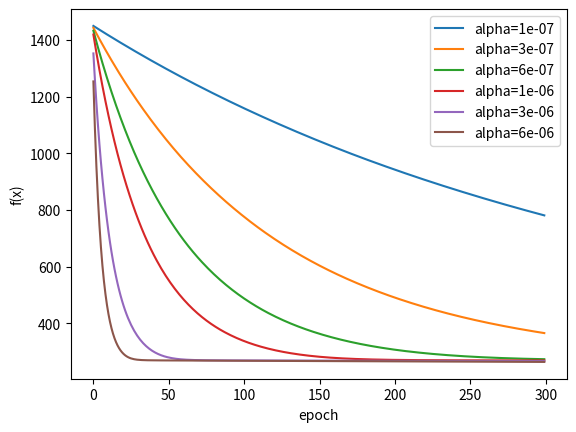

The matplotlib source for this figure: (Note: this script raises an exception after producing the figure.)
import numpy as np
import matplotlib.pyplot as plt

def generate_data(m=1000, n=100, density=0.4):
    "Generates data matrix X and observations Y."
    np.random.seed(1)
    x_star = np.random.random((m,1))
    idxs = np.random.choice(range(m), int((1-density)*m), replace=False)
    for idx in idxs:
        x_star[idx] = 0
    A = np.random.random((n, m))
    b = A.dot(x_star)
    return x_star, A, b


m, n, density = 1000, 100, 0.2
mu = 1
x_star, A, b = generate_data(m, n, density)
my_x = np.random.random((m, 1))


def f(A, x1, x2, b, mu):
    """
    对于临近梯度下降法，x1=x2，对于ADMM，将目标问题拆分为两部分
    """
    return 0.5 * np.linalg.norm(np.dot(A, x1) - b, ord=2) + mu * np.linalg.norm(x2, ord=1)


def get_gradient(A, x, b):
    return np.dot(A.transpose(), np.dot(A, x) - b)


def get_prox(learning_rate, x, mu):
    maxPart = np.abs(x) - learning_rate * mu
    
    for i in range(len(maxPart)):
        maxPart[i] = 0 if maxPart[i] <= 0 else maxPart[i]
    
    return np.sign(x) * maxPart


def step_proximal(A, x, b, mu, learning_rate):
    return get_prox(learning_rate, x - learning_rate * get_gradient(A, x, b), mu)


def step_admm(A, x1, x2, b, mu, beta, lamb, rho):
    size = np.shape(A)[1]
    newX1 = np.dot(np.linalg.inv(np.dot(A.transpose(), A) + beta * np.identity(size)), np.dot(A.transpose(), b) + beta * x2 - lamb)
    newX2 = get_prox(mu/beta, newX1+1/beta*lamb, mu)
    newLamb = lamb + rho * beta * (newX1 - newX2)

    return newX1, newX2, newLamb

def proximal_gradient_descent(A, x, b, mu, learning_rate):
    delta = 1e10
    epoch = 0
    iterationList = []
    deltaList = []

    while delta > 1e-04 and epoch < 300:
        newX = step_proximal(A, x, b, mu, learning_rate)
        delta = np.abs(f(A, newX, newX, b, mu))
        iterationList.append(epoch)
        deltaList.append(delta)
        x = newX
        epoch += 1
    
    curve, = plt.plot(iterationList, deltaList, '-')
    return curve


def admm(A, x, b, mu, beta, lamb, rho):
    x1 = x
    x2 = x
    lamb = lamb * np.ones((np.shape(A)[1], 1))
    delta = 1e10
    epoch = 0
    iterationList = []
    deltaList = []

    while delta > 1e-04 and epoch < 50:
        newX1, newX2, newLamb = step_admm(A, x1, x2, b, mu, beta, lamb, rho)
        delta = np.abs(f(A, newX1, newX2, b, mu))
        iterationList.append(epoch)
        deltaList.append(delta)
        x1 = newX1
        x2 = newX2
        lamb = newLamb
        epoch += 1

    curve, = plt.plot(iterationList, deltaList, '-')
    return curve



if __name__ == '__main__':
    curves = []
    labels = []
    for alpha in [1e-07, 3e-07, 6e-07, 1e-06, 3e-06, 6e-06]:
        curves.append(proximal_gradient_descent(A, my_x, b, mu, learning_rate=alpha))
        labels.append('alpha={0}'.format(str(alpha)))
    plt.legend(handles=curves, labels=labels)
    plt.xlabel('epoch')
    plt.ylabel('f(x)')
    plt.savefig('codes/prox.png', dpi=400)
    
    # factor = [0.1, 1]
    # curves = []
    # labels = []
    # for beta in factor:
    #     for lamb in factor:
    #         for rho in factor:
    #             curves.append(admm(A, my_x, b, mu, beta=beta, lamb=lamb, rho=rho))
    #             labels.append('beta={0}, lambda={1}, rho={2}'.format(beta, lamb, rho))
    
    # plt.legend(handles=curves, labels=labels)
    # plt.xlabel('epoch')
    # plt.ylabel('f(x)')
    # plt.savefig('codes/admm.png', dpi=400)
